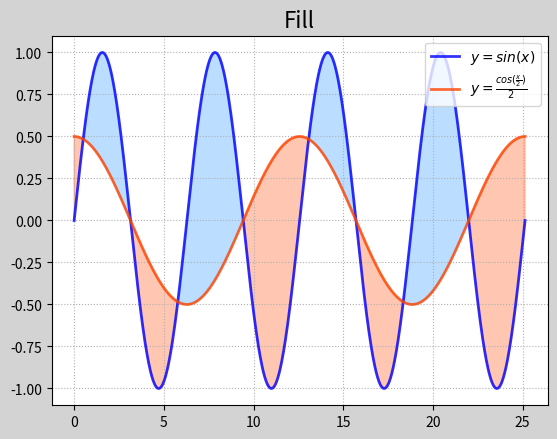

The script that saved this image:
"""
    填充
"""
import matplotlib.pyplot as mp
import numpy as np

x = np.linspace(0,8*np.pi,1000)
sinx = np.sin(x)
cosx = np.cos(x / 2) / 2
mp.figure("Fill",facecolor='lightgrey')
mp.title('Fill',fontsize=16)
mp.grid(linestyle=':')
mp.plot(x,sinx,linestyle='-',linewidth=2,color='blue',alpha=0.8,label=r'$y=sin(x)$')
mp.plot(x,cosx,linestyle='-',linewidth=2,color='orangered',alpha=0.8,label=r'$y=\frac{cos(\frac{x}{2})}{2}$')
#填充
mp.fill_between(x,sinx,cosx,sinx>cosx,color='dodgerblue',alpha=0.3)
mp.fill_between(x,sinx,cosx,sinx<cosx,color='orangered',alpha=0.3)

mp.legend()
mp.show()







